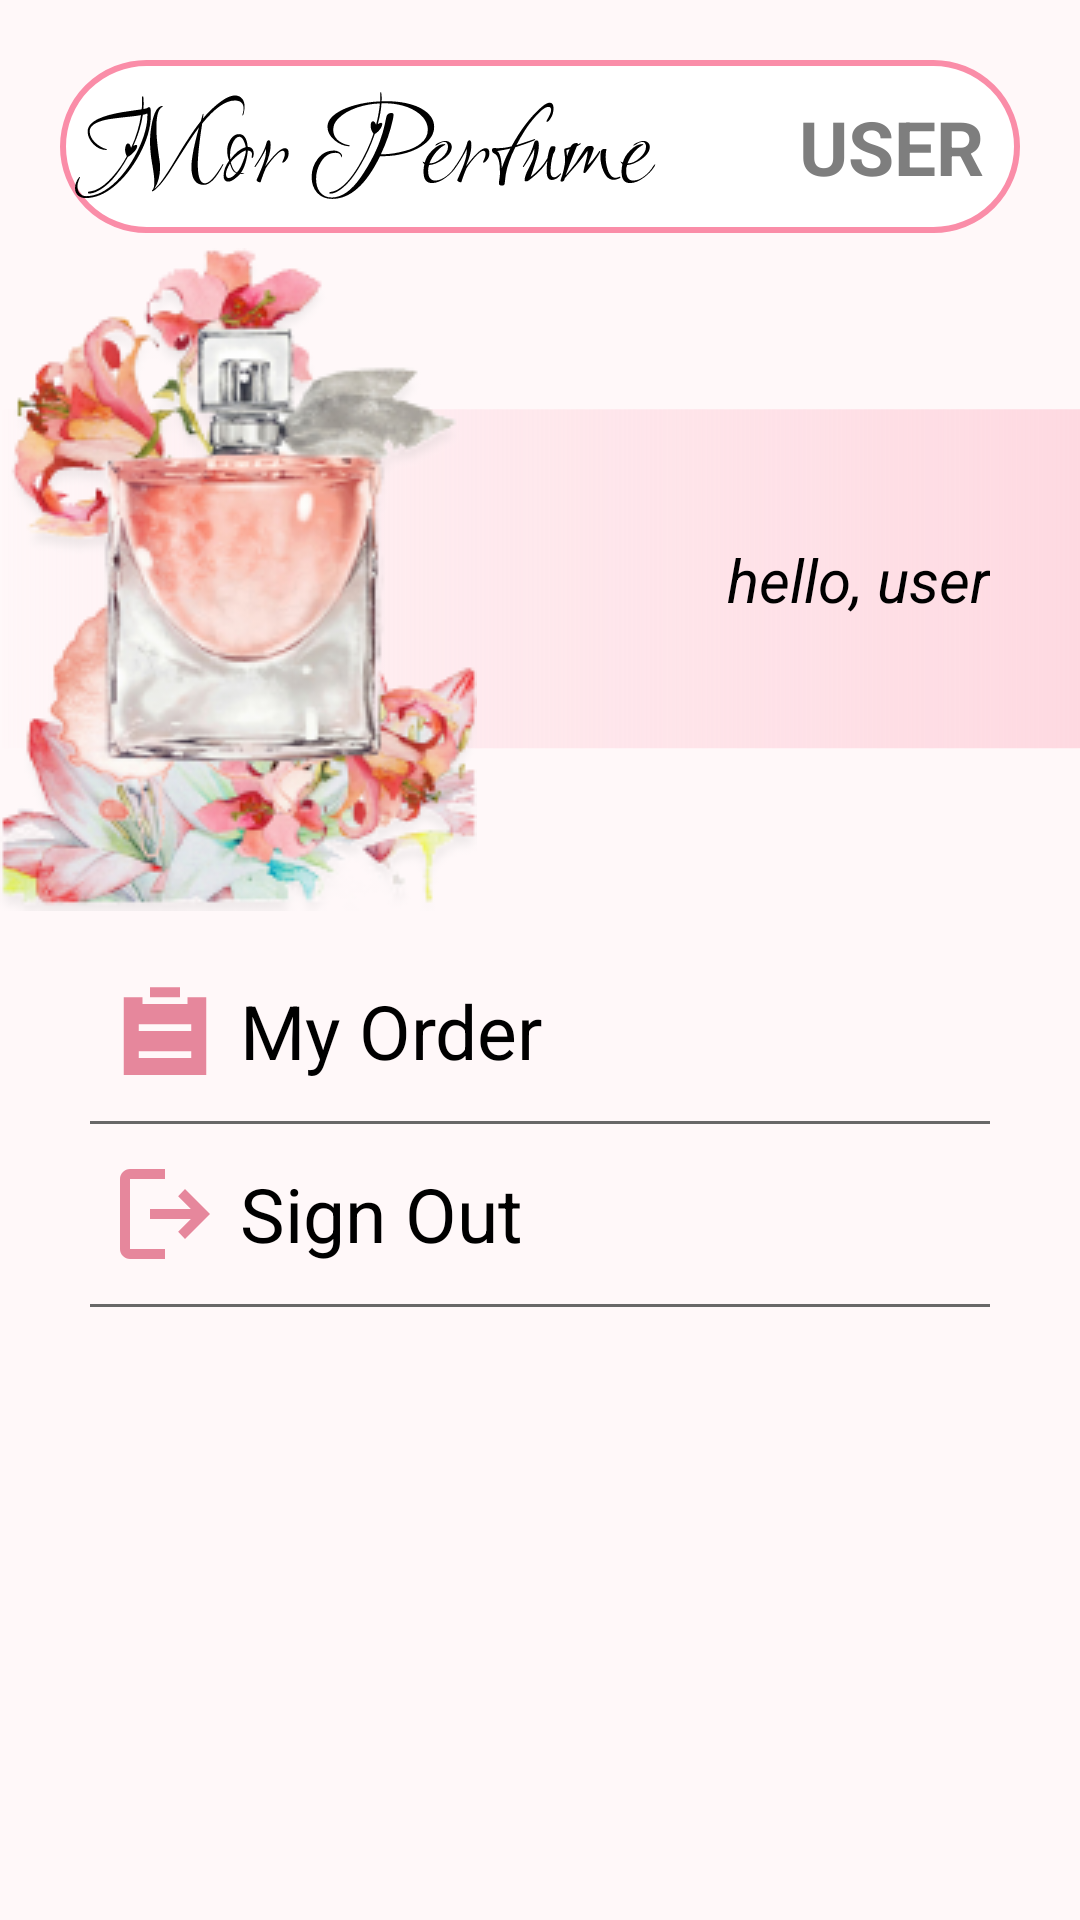

Here is an Android app screen rendered from its layout file. Give the layout XML and the strings, colors and styles it references.
<!-- AndroidManifest.xml: application theme Theme.App_perfume -->
<!-- res/layout/fragment_user_client.xml -->
<?xml version="1.0" encoding="utf-8"?>
<LinearLayout xmlns:android="http://schemas.android.com/apk/res/android"
    xmlns:app="http://schemas.android.com/apk/res-auto"
    android:layout_width="match_parent"
    android:layout_height="match_parent"
    android:background="#FFF8F9"
    android:orientation="vertical">

    <RelativeLayout
        android:layout_width="match_parent"
        android:layout_height="wrap_content"
        android:layout_marginTop="20dp"
        android:layout_marginHorizontal="20dp"
        android:layout_marginBottom="5dp"
        android:background="@drawable/edit_text2"
        android:padding="5dp">

        <ImageView
            android:layout_width="wrap_content"
            android:layout_height="wrap_content"
            android:background="@drawable/mor_perfume"
            android:layout_centerVertical="true"
            />

        <TextView
            android:layout_width="wrap_content"
            android:layout_height="wrap_content"
            android:layout_alignParentEnd="true"
            android:padding="7dp"
            android:text="USER"
            android:textColor="#7E7E7E"
            android:textSize="25dp"
            android:textStyle="bold" />
    </RelativeLayout>

    <FrameLayout
        android:layout_width="match_parent"
        android:layout_height="wrap_content"
        android:layout_marginBottom="10dp"
        >
        <ImageView
            android:layout_width="match_parent"
            android:layout_height="wrap_content"
            android:background="@drawable/home_rectangle"
            android:layout_gravity="center"
            />
        <ImageView
            android:layout_width="wrap_content"
            android:layout_height="wrap_content"
            android:background="@drawable/klipartz5"/>
        <TextView
            android:id="@+id/txt_hello"
            android:layout_width="match_parent"
            android:layout_height="wrap_content"
            android:text="hello, user"
            android:textSize="20dp"
            android:textColor="@color/black"
            android:textStyle="italic"
            android:layout_gravity="center_vertical"
            android:gravity="right"
            android:paddingRight="30dp"/>
    </FrameLayout>


    <RelativeLayout
        android:layout_width="300dp"
        android:layout_height="50dp"
        android:layout_gravity="center"
        android:layout_margin="5dp"
        android:layout_marginTop="10dp">

        <Button
            android:layout_width="300dp"
            android:layout_height="50dp"
            android:layout_centerHorizontal="true"
            android:id="@+id/prf_my_order"
            android:background="@null" />

        <Button
            android:layout_width="30dp"
            android:layout_height="30dp"
            android:layout_marginStart="10dp"
            android:layout_marginTop="10dp"
            android:layout_marginEnd="10dp"
            android:layout_marginBottom="10dp"
            android:background="@drawable/order" />

        <TextView
            android:layout_width="wrap_content"
            android:layout_height="wrap_content"
            android:layout_marginLeft="50dp"
            android:layout_marginTop="8dp"
            android:text="My Order"
            android:textColor="@color/black"
            android:textSize="25dp" />
    </RelativeLayout>

    <View
        android:layout_width="300dp"
        android:layout_height="1dp"
        android:layout_gravity="center"
        android:background="#686868" />


    <RelativeLayout
        android:layout_width="300dp"
        android:layout_height="50dp"
        android:layout_gravity="center"
        android:layout_margin="5dp">

        <Button
            android:layout_width="300dp"
            android:layout_height="50dp"
            android:layout_centerHorizontal="true"
            android:id="@+id/prf_sign_out"
            android:background="@null" />

        <Button
            android:layout_width="30dp"
            android:layout_height="30dp"
            android:layout_marginStart="10dp"
            android:layout_marginTop="10dp"
            android:layout_marginEnd="10dp"
            android:layout_marginBottom="10dp"
            android:background="@drawable/log_out" />

        <TextView
            android:layout_width="wrap_content"
            android:layout_height="wrap_content"
            android:layout_marginLeft="50dp"
            android:layout_marginTop="8dp"
            android:text="Sign Out"
            android:textColor="@color/black"
            android:textSize="25dp" />
    </RelativeLayout>

    <View
        android:layout_width="300dp"
        android:layout_height="1dp"
        android:layout_gravity="center"
        android:background="#686868" />

</LinearLayout>
<!-- resources referenced by this layout -->
<resources>
  <color name="black">#FF000000</color>
  <!-- drawable edit_text2 (drawable) -->
  <?xml version="1.0" encoding="UTF-8" ?>
  <shape xmlns:android="http://schemas.android.com/apk/res/android">
      <stroke
          android:color="#FA8DA8"
          android:width="2dp"/>
      <size
          android:width="300dp"
          android:height="50dp">
      </size>
      <corners android:radius ="30dp"/>
      <solid android:color="@color/white"/>
  </shape>
  <!-- drawable home_rectangle (drawable) -->
  <vector xmlns:android="http://schemas.android.com/apk/res/android"
      xmlns:aapt="http://schemas.android.com/aapt"
      android:width="316dp"
      android:height="114dp"
      android:viewportWidth="316"
      android:viewportHeight="114">
    <path
        android:pathData="M0.76,0.45h315.24v113h-315.24z">
      <aapt:attr name="android:fillColor">
        <gradient 
            android:startX="316"
            android:startY="56.95"
            android:endX="-9.68"
            android:endY="56.95"
            android:type="linear">
          <item android:offset="0" android:color="#FFFED9E1"/>
          <item android:offset="1" android:color="#00FED9E1"/>
        </gradient>
      </aapt:attr>
    </path>
  </vector>
  <!-- drawable klipartz5: png bitmap (drawable, 71047 bytes) -->
  <!-- drawable log_out (drawable) -->
  <vector xmlns:android="http://schemas.android.com/apk/res/android"
      android:width="18dp"
      android:height="18dp"
      android:viewportWidth="18"
      android:viewportHeight="18">
    <path
        android:pathData="M2,18C1.45,18 0.979,17.804 0.587,17.412C0.195,17.02 -0.001,16.549 0,16V2C0,1.45 0.196,0.979 0.588,0.587C0.98,0.195 1.451,-0.001 2,0H9V2H2V16H9V18H2ZM13,14L11.625,12.55L14.175,10H6V8H14.175L11.625,5.45L13,4L18,9L13,14Z"
        android:fillColor="#E6879C"/>
  </vector>
  <!-- drawable mor_perfume: vector/xml drawable (drawable, 18290 chars, omitted) -->
  <!-- drawable order (drawable) -->
  <vector xmlns:android="http://schemas.android.com/apk/res/android"
      android:width="18dp"
      android:height="20dp"
      android:viewportWidth="18"
      android:viewportHeight="20">
    <path
        android:pathData="M13.5,2.5H17.25V19.75H0.75V2.5H4.5V4H13.5V2.5ZM3.75,10H14.25V8.5H3.75V10ZM3.75,16H14.25V14.5H3.75V16ZM6,2.5V0.25H12V2.5H6Z"
        android:fillColor="#E6879C"/>
  </vector>
  <style name="Theme.App_perfume" parent="Base.Theme.App_perfume" />
  <color name="white">#FFFFFFFF</color>
  <style name="Base.Theme.App_perfume" parent="Theme.AppCompat.Light.NoActionBar">
          
          
      </style>
</resources>
